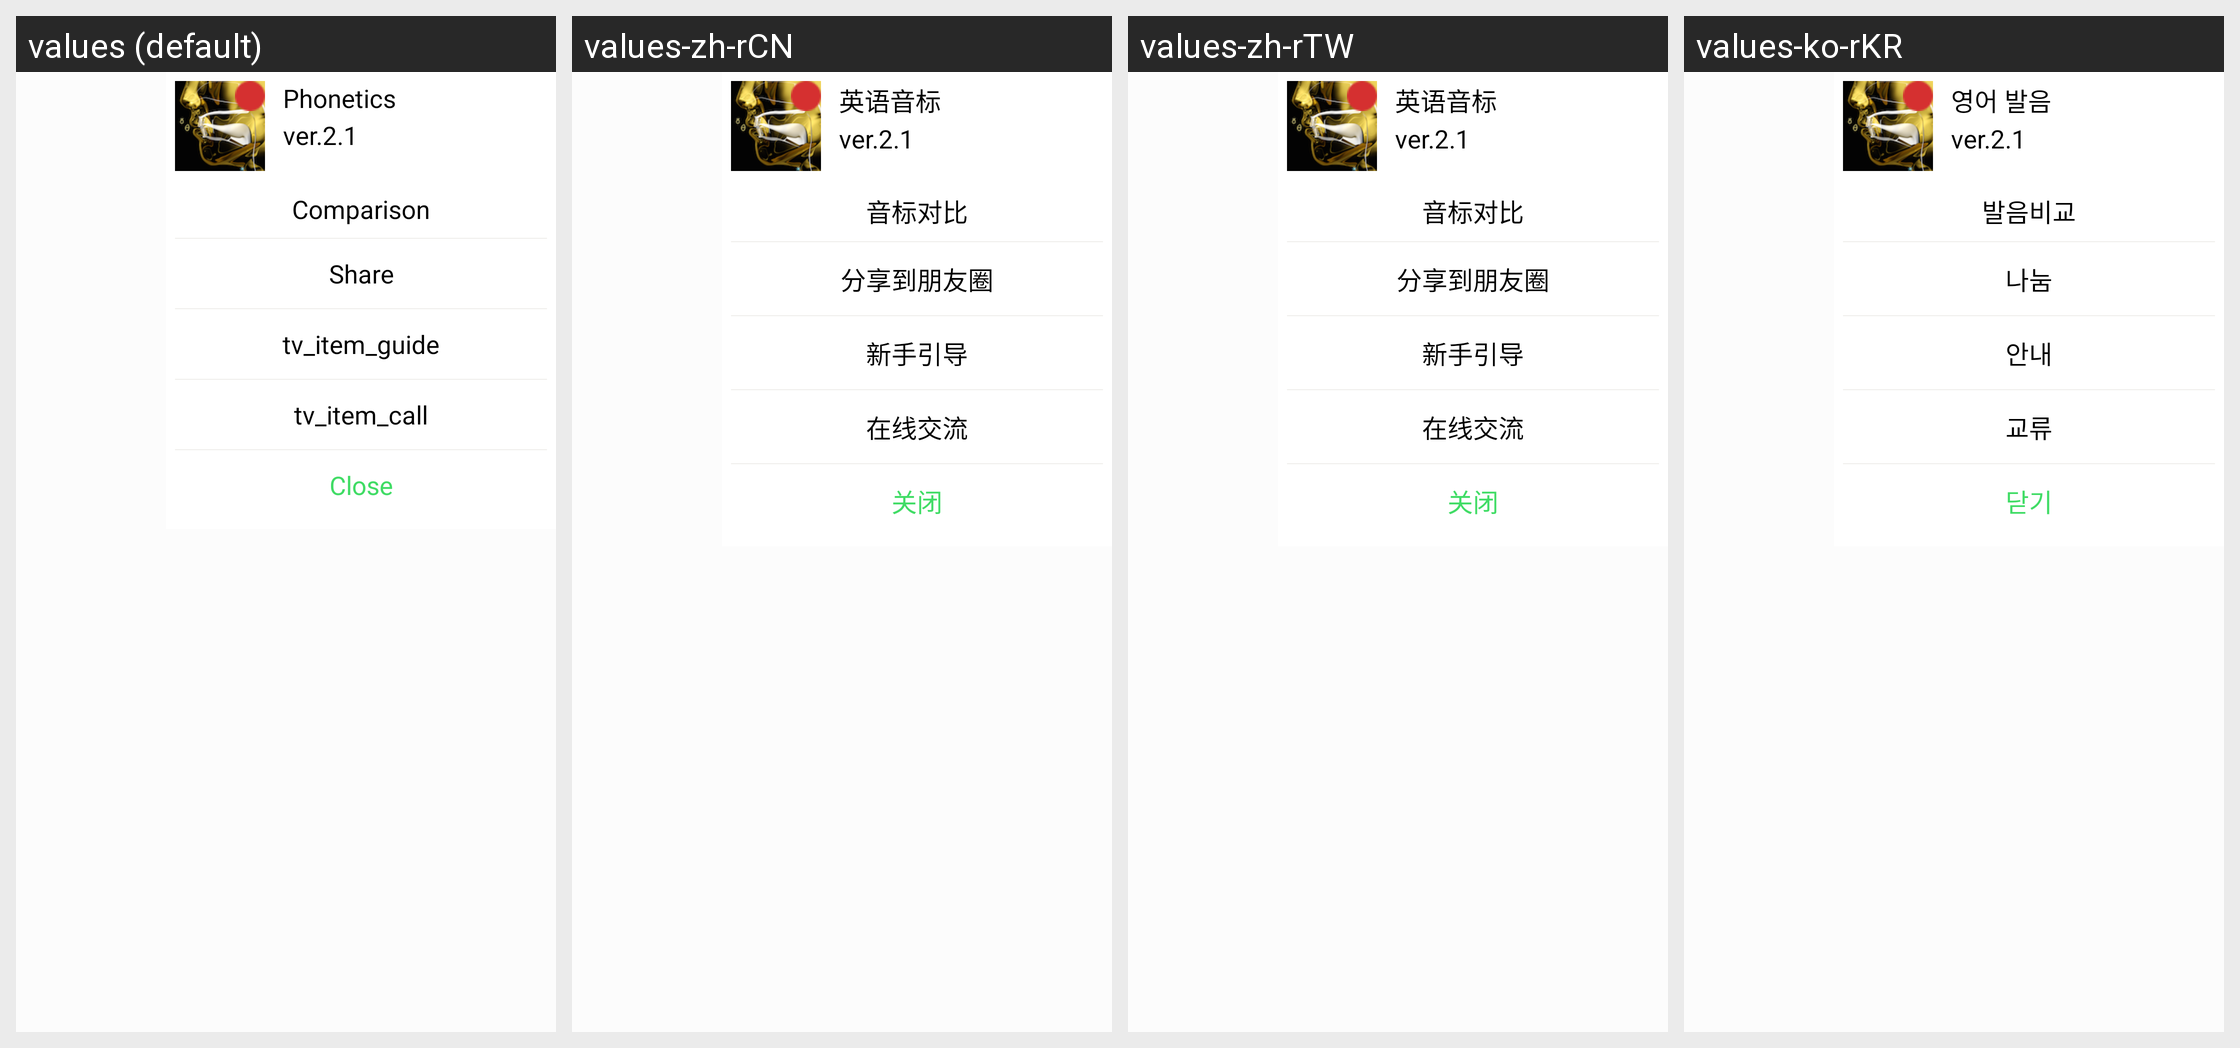

Strings drawn on this Android screen and how each of the app's shown locales translates them:
Android screen res/layout/layout_menu_dialog.xml rendered under 4 locales, left to right: values (default), values-zh-rCN, values-zh-rTW, values-ko-rKR. Device: Nexus 5 (rendered at 1080×1920; each locale shown at half size, 540×960, under a caption strip naming it); theme AppTheme.
Other locales in the repository, not shown: values-ja-rJP.
Strings drawn on this screen, with the default value and each locale's value (text and hints the layout hard-codes, and strings that could not be matched under every locale, appear in the picture but are not listed):

tv_name
  values: Phonetics
  values-zh-rCN: 英语音标
  values-zh-rTW: 英语音标
  values-ko-rKR: 영어 발음

tv_ver
  values: ver.2.1
  values-zh-rCN: ver.2.1
  values-zh-rTW: ver.2.1
  values-ko-rKR: ver.2.1

tv_item_compare
  values: Comparison
  values-zh-rCN: 音标对比
  values-zh-rTW: 音标对比
  values-ko-rKR: 발음비교

tv_item_share
  values: Share
  values-zh-rCN: 分享到朋友圈
  values-zh-rTW: 分享到朋友圈
  values-ko-rKR: 나눔

tv_item_guide
  values: tv_item_guide
  values-zh-rCN: 新手引导
  values-zh-rTW: 新手引导
  values-ko-rKR: 안내

tv_item_call
  values: tv_item_call
  values-zh-rCN: 在线交流
  values-zh-rTW: 在线交流
  values-ko-rKR: 교류

tv_close
  values: Close
  values-zh-rCN: 关闭
  values-zh-rTW: 关闭
  values-ko-rKR: 닫기
